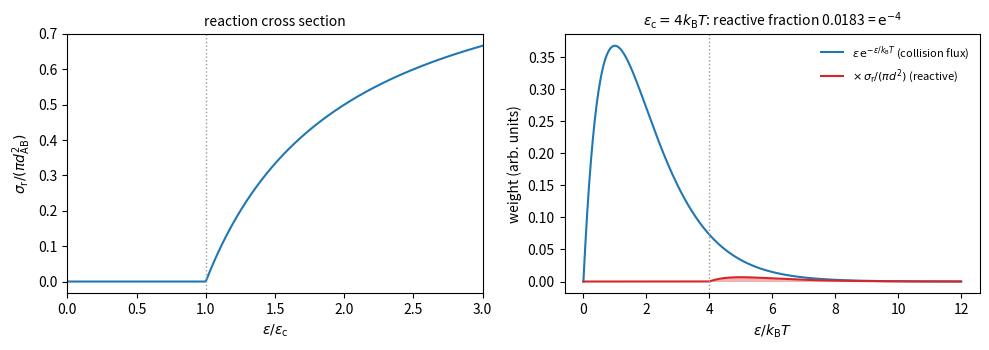

The script that saved this image:
"""Hard-sphere collision theory. Left: reaction cross section sigma_r(eps) = pi d^2 (1 - eps_c/eps)
for eps > eps_c. Right: flux-weighted Maxwell-Boltzmann distribution of the relative kinetic
energy, eps exp(-eps/kT), and its product with sigma_r, whose integral gives k(T)."""

import numpy as np
import matplotlib.pyplot as plt
from scipy.integrate import quad

x = np.linspace(0, 12, 600)          # eps / kT
xc = 4.0                             # eps_c / kT
sig = np.where(x > xc, 1 - xc / np.maximum(x, 1e-12), 0.0)

fig, axs = plt.subplots(1, 2, figsize=(10, 3.6))
axs[0].plot(x / xc, sig, color="C0")
axs[0].axvline(1, color="0.6", ls=":", lw=1)
axs[0].set_xlim(0, 3)
axs[0].set_xlabel(r"$\varepsilon/\varepsilon_{\mathrm{c}}$")
axs[0].set_ylabel(r"$\sigma_{\mathrm{r}}/(\pi d_{\mathrm{AB}}^2)$")
axs[0].set_title("reaction cross section", fontsize=10)

flux = x * np.exp(-x)
react = flux * sig
axs[1].plot(x, flux, color="C0", label=r"$\varepsilon\,\mathrm{e}^{-\varepsilon/k_{\mathrm{B}}T}$ (collision flux)")
axs[1].fill_between(x, react, color="C3", alpha=0.35, lw=0)
axs[1].plot(x, react, color="C3", label=r"$\times\,\sigma_{\mathrm{r}}/(\pi d^2)$ (reactive)")
axs[1].axvline(xc, color="0.6", ls=":", lw=1)
num = quad(lambda u: u * np.exp(-u) * (1 - xc / u), xc, np.inf)[0]
axs[1].set_title(rf"$\varepsilon_{{\mathrm{{c}}}} = 4k_{{\mathrm{{B}}}}T$: reactive fraction {num:.4f} = $\mathrm{{e}}^{{-4}}$", fontsize=10)
axs[1].set_xlabel(r"$\varepsilon/k_{\mathrm{B}}T$")
axs[1].set_ylabel("weight (arb. units)")
axs[1].legend(frameon=False, fontsize=8)
fig.tight_layout()
